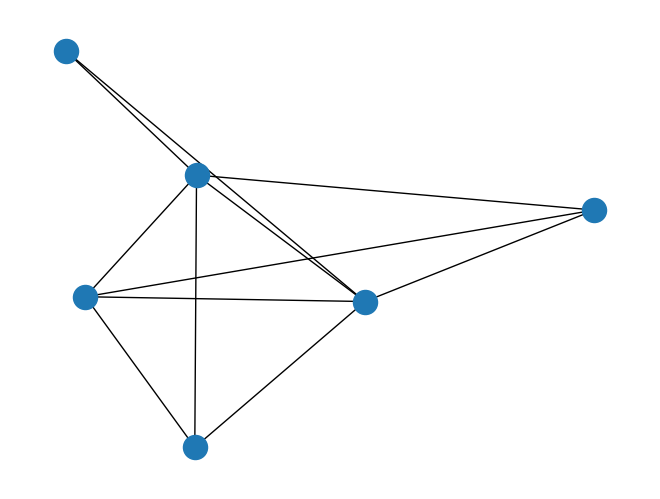

Generate this figure with matplotlib: (Note: this script raises an exception after producing the figure.)
#!/usr/bin/env python
# encoding: utf-8

import argparse
import networkx as nx
import matplotlib.pyplot as plt

def parse_args():
    parser = argparse.ArgumentParser(description="Multi-criteria optimization algoritm")
    parser.add_argument("-c", "--controlers", dest="controlers", metavar="C", default=2, type=int, help="Number of controlers")
    return parser.parse_args()

if __name__ == '__main__':
    elist = [(1,5,4),(1,6,2),(2,3,5),(2,4,2),(2,5,3),(2,6,6),(3,2,5),(3,5,5),(3,6,2),(4,2,2),(4,5,1),(4,6,4),(5,1,4),(5,2,3),(5,3,5),(5,4,1),(5,6,3),(6,1,2),(6,2,6),(6,3,2),(6,4,4),(6,5,3)]
    cplacement = {1: {1: 0, 2: 0, 3: 0, 4: 0, 5: 1, 6: 1}, 2: {1: 0, 2: 0, 3: 1, 4: 0, 5: 1, 6: 0}, 3: {1: 0, 2: 0, 3: 1, 4: 0, 5: 0, 6: 1}, 4: {1: 0, 2: 0, 3: 0, 4: 1, 5: 0, 6: 1}}

    args=parse_args()

    G = nx.Graph()
    G.add_nodes_from([1,6])
    G.add_weighted_edges_from(elist)

    # positions for all nodes
    pos=nx.spring_layout(G)

    # draw graph
    nx.draw(G,pos)
    nx.draw_networkx_labels(G,pos,node_size=700)
    # nx.draw_networkx_edge_labels(G,pos)
    edge_labels=dict([((u,v,),d['weight']) for u,v,d in G.edges(data=True)])
    nx.draw_networkx_edge_labels(G,pos,edge_labels=edge_labels)
    # display
    #plt.show()
